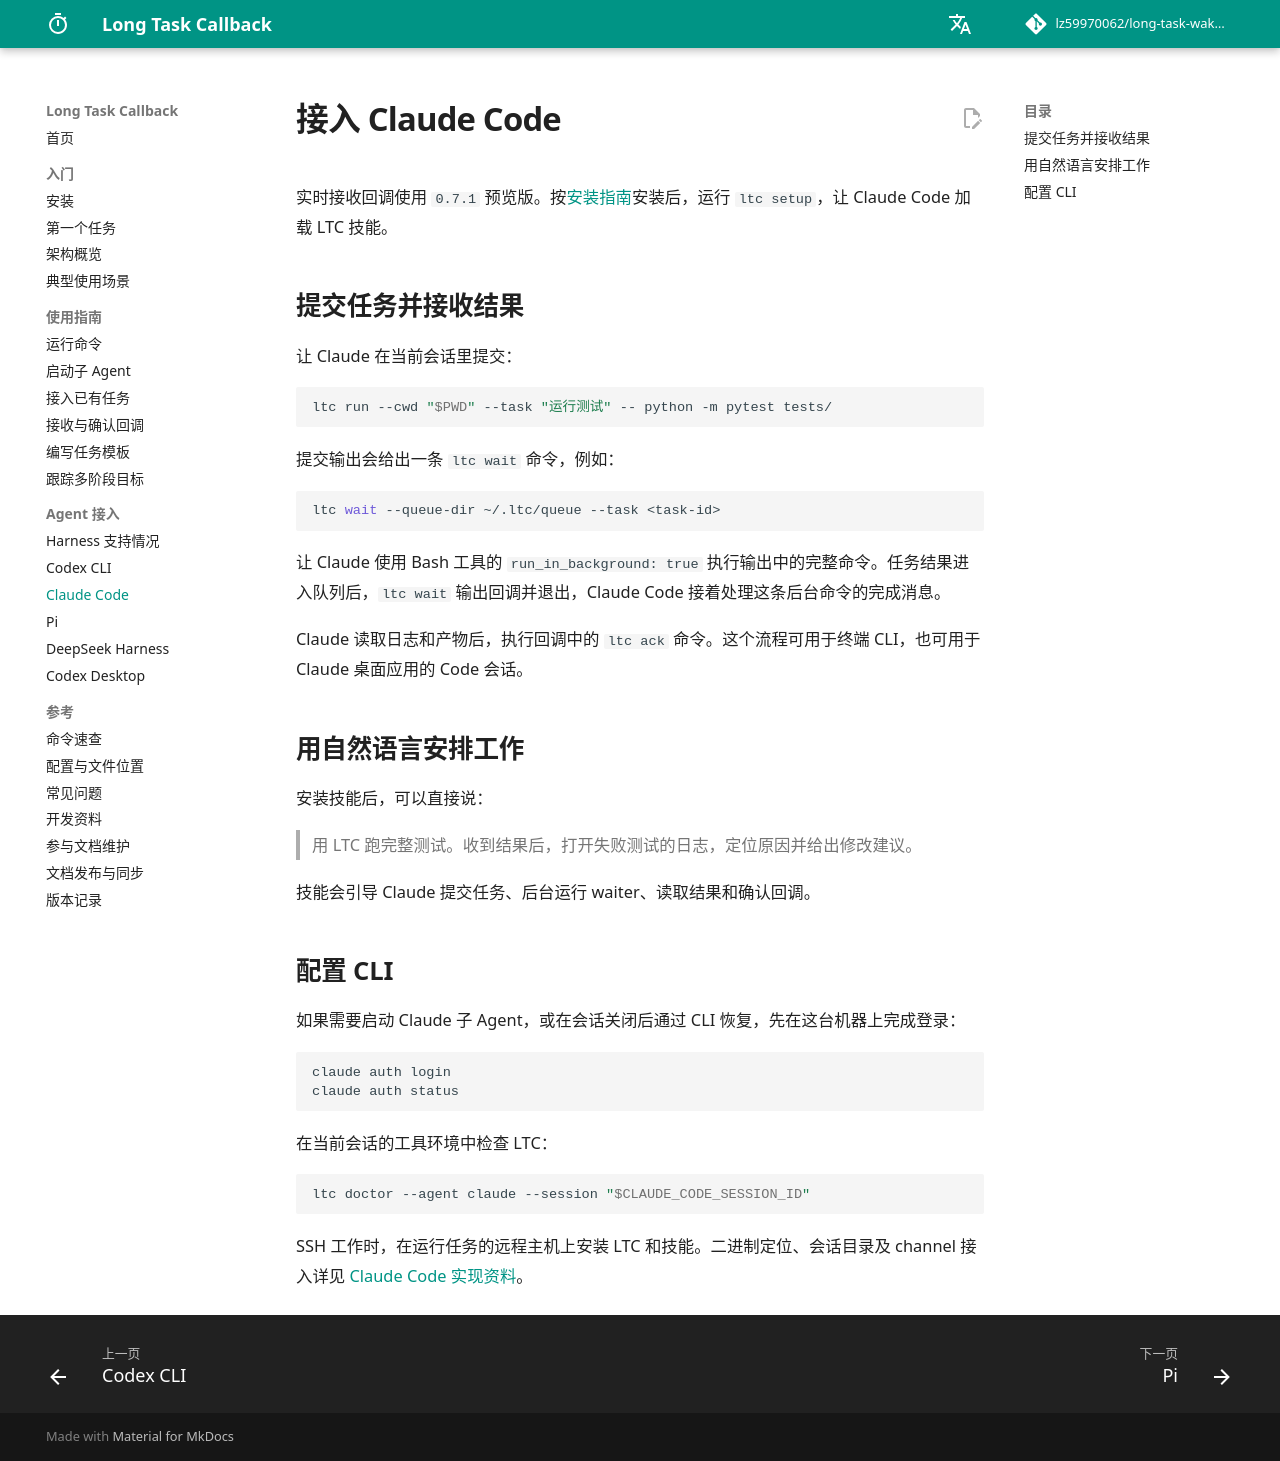

repository: lz59970062/long-task-wakeup · page: integrations/claude/index.html · generator: mkdocs

# 接入 Claude Code

实时接收回调使用 `0.7.1` 预览版。按[安装指南](../installation.md#安装预览版)安装后，运行 `ltc setup`，让 Claude Code 加载 LTC 技能。

## 提交任务并接收结果

让 Claude 在当前会话里提交：

```bash
ltc run --cwd "$PWD" --task "运行测试" -- python -m pytest tests/
```

提交输出会给出一条 `ltc wait` 命令，例如：

```bash
ltc wait --queue-dir ~/.ltc/queue --task <task-id>
```

让 Claude 使用 Bash 工具的 `run_in_background: true` 执行输出中的完整命令。任务结果进入队列后，`ltc wait` 输出回调并退出，Claude Code 接着处理这条后台命令的完成消息。

Claude 读取日志和产物后，执行回调中的 `ltc ack` 命令。这个流程可用于终端 CLI，也可用于 Claude 桌面应用的 Code 会话。

## 用自然语言安排工作

安装技能后，可以直接说：

> 用 LTC 跑完整测试。收到结果后，打开失败测试的日志，定位原因并给出修改建议。

技能会引导 Claude 提交任务、后台运行 waiter、读取结果和确认回调。

## 配置 CLI

如果需要启动 Claude 子 Agent，或在会话关闭后通过 CLI 恢复，先在这台机器上完成登录：

```bash
claude auth login
claude auth status
```

在当前会话的工具环境中检查 LTC：

```bash
ltc doctor --agent claude --session "$CLAUDE_CODE_SESSION_ID"
```

SSH 工作时，在运行任务的远程主机上安装 LTC 和技能。二进制定位、会话目录及 channel 接入详见 [Claude Code 实现资料](https://github.com/lz59970062/long-task-wakeup/blob/main/docs/claude-code.md)。
